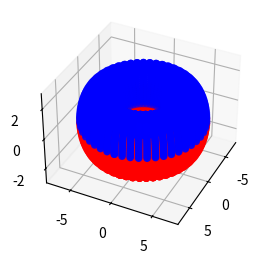

The script that saved this image:
import numpy as np
import matplotlib.pyplot as plt
from mpl_toolkits.mplot3d import Axes3D


def elmos_donut(R: int, r: int, scale: int):
    #   R as big radius (theta)
    #   r as tiny radius    (phi)
    #   theta as hight of circle (circle in y)  
    #   phi as x coord of big circle ( cirlce in x)   

    # To compute all positions you need to iterate over theta and phi for 2*pi

    #   x = (R + r * math.cos(theta))* cos(phi)
    #   y = (R + r * math.cos(theta))* cos(phi)
    #   z = r * sin(theta)

    # create 1d array of values from 0 to 2*pi, with 2*pi / scale as resolution
    # for both, theta and phi
    theta = np.linspace(0, 2.*np.pi, scale)
    phi = np.linspace(0, 2.*np.pi, scale)
    theta, phi = np.meshgrid(theta, phi)
    x = (R + r*np.cos(theta)) * np.cos(phi)
    y = (R + r*np.cos(theta)) * np.sin(phi)
    z = r * np.sin(theta)

    return (x,y,z)

def elmos_half_donut(R: int, r: int, scale: int, down = True):
    # for 0 --> pi the upper half is modeled
    # for pi --> 2*pi the lower half is modeled
    # scale = scale / 2 because there would be double the datapoints 
    # for this model compared to the normal (complete) model otherwise
    
    scale = int(scale / 2)
    if(down):
        theta = np.linspace(np.pi, 2.*np.pi, scale)
    else:
        theta = np.linspace(0, np.pi, scale)
    
    phi = np.linspace(0, 2.*np.pi, scale)

    theta, phi = np.meshgrid(theta, phi)
    X = (R + r*np.cos(theta)) * np.cos(phi)
    Y = (R + r*np.cos(theta)) * np.sin(phi)
    Z = r * np.sin(theta) 
    return (X,Y,Z)

##########################################
scale = 100
R, r = 5,2
##########################################

X1,Y1,Z1 = elmos_half_donut(R,r,scale, down=False)
X2,Y2,Z2 = elmos_half_donut(R,r,scale, down=True)

fig = plt.figure()
ax1 = fig.add_subplot(121, projection='3d')
ax1.set_zlim(-3,3)

ax1.scatter(X1, Y1, Z1, color ="blue")
ax1.scatter(X2, Y2, Z2, color = "red")

ax1.view_init(36, 26)
plt.show()